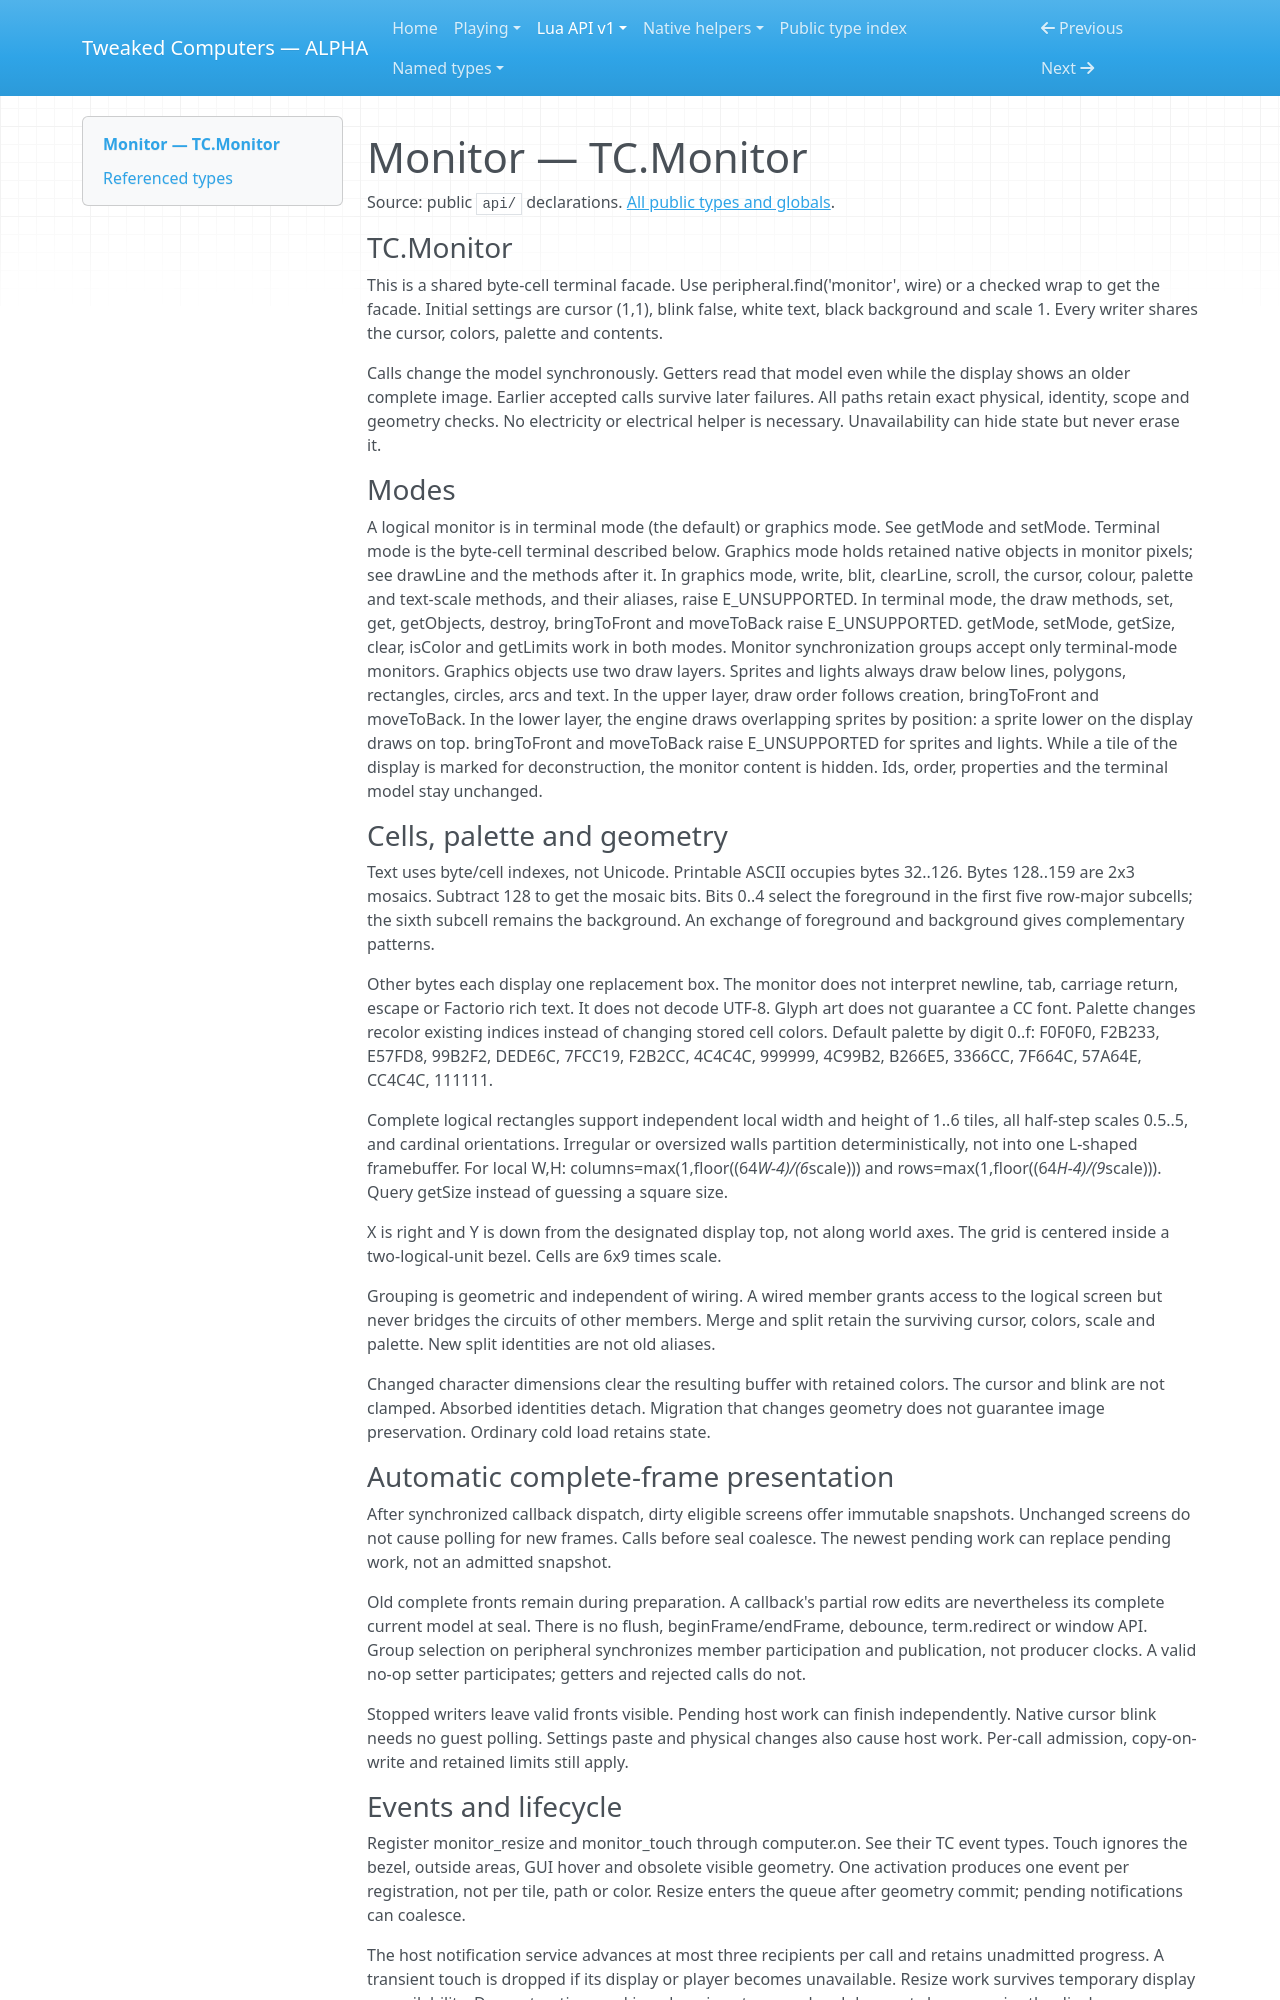

repository: SirEdvin/tweaked-computers · page: api/monitor/index.html · generator: mkdocs

<!-- Generated by tools/player_docs.py from api/**/*.d.lua; do not edit. -->

<a id="merged-monitors-and-terminal-methods"></a>
<a id="automatic-buffered-presentation"></a>
<a id="complete-terminal-reference"></a>
<a id="colors-and-glyphs"></a>
<a id="geometry-identity-and-power"></a>
<a id="geometry-identity-and-availability"></a>
<a id="touch-and-resize-events"></a>
<a id="bounds-example-and-troubleshooting"></a>

# Monitor — TC.Monitor

Source: public `api/` declarations. [All public types and globals](types.md).

<a id="symbol-TC.Monitor"></a>

### TC.Monitor

This is a shared byte-cell terminal facade.
Use peripheral.find('monitor', wire) or a checked wrap to get the facade.
Initial settings are cursor (1,1), blink false, white text, black background and scale 1.
Every writer shares the cursor, colors, palette and contents.

Calls change the model synchronously.
Getters read that model even while the display shows an older complete image.
Earlier accepted calls survive later failures.
All paths retain exact physical, identity, scope and geometry checks.
No electricity or electrical helper is necessary.
Unavailability can hide state but never erase it.

### Modes

A logical monitor is in terminal mode (the default) or graphics mode. See getMode and setMode.
Terminal mode is the byte-cell terminal described below.
Graphics mode holds retained native objects in monitor pixels; see drawLine and the methods after it.
In graphics mode, write, blit, clearLine, scroll, the cursor, colour, palette and text-scale methods, and their aliases, raise E_UNSUPPORTED.
In terminal mode, the draw methods, set, get, getObjects, destroy, bringToFront and moveToBack raise E_UNSUPPORTED.
getMode, setMode, getSize, clear, isColor and getLimits work in both modes.
Monitor synchronization groups accept only terminal-mode monitors.
Graphics objects use two draw layers. Sprites and lights always draw below lines, polygons, rectangles, circles, arcs and text.
In the upper layer, draw order follows creation, bringToFront and moveToBack.
In the lower layer, the engine draws overlapping sprites by position: a sprite lower on the display draws on top. bringToFront and moveToBack raise E_UNSUPPORTED for sprites and lights.
While a tile of the display is marked for deconstruction, the monitor content is hidden. Ids, order, properties and the terminal model stay unchanged.
